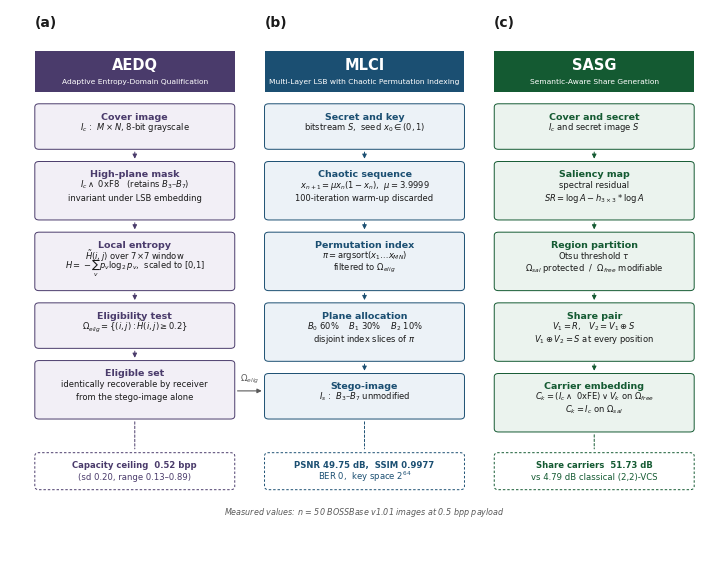

The script that saved this image: (Note: this script raises an exception after producing the figure.)
"""Figure 2 - ESVCP architecture. Publication format.
Two-column width (180 mm), 600 dpi TIFF, LZW.
All numeric values are measured (n = 50 BOSSBase v1.01 images)."""
import matplotlib
matplotlib.use("Agg")
import matplotlib.pyplot as plt
from matplotlib.patches import FancyBboxPatch, FancyArrowPatch, Rectangle

plt.rcParams.update({
    "font.family": "DejaVu Sans",
    "mathtext.fontset": "dejavusans",
})

INK = "#1A1A1A"
MUTE = "#5A5A5A"

COLS = [
    dict(
        panel="a", name="AEDQ",
        sub="Adaptive Entropy-Domain Qualification",
        accent="#4A3B6B", tint="#F2EFF6",
        boxes=[
            ("Cover image", ["$I_c$ :  $M \\times N$, 8-bit grayscale"]),
            ("High-plane mask", ["$I_c \\wedge$ 0xF8   (retains $B_3$–$B_7$)",
                                 "invariant under LSB embedding"]),
            ("Local entropy", ["$\\tilde{H}(i,j)$ over 7$\\times$7 window",
                               "$H = -\\sum_v p_v \\log_2 p_v$,  scaled to [0,1]"]),
            ("Eligibility test", ["$\\Omega_{elig} = \\{(i,j) : \\tilde{H}(i,j) \\geq 0.2\\}$"]),
            ("Eligible set", ["identically recoverable by receiver",
                              "from the stego-image alone"]),
        ],
        result=["Capacity ceiling  0.52 bpp", "(sd 0.20, range 0.13–0.89)"],
    ),
    dict(
        panel="b", name="MLCI",
        sub="Multi-Layer LSB with Chaotic Permutation Indexing",
        accent="#1B4F72", tint="#ECF2F7",
        boxes=[
            ("Secret and key", ["bitstream $S$,  seed $x_0 \\in (0,1)$"]),
            ("Chaotic sequence", ["$x_{n+1} = \\mu x_n (1 - x_n)$,  $\\mu = 3.9999$",
                                  "100-iteration warm-up discarded"]),
            ("Permutation index", ["$\\pi = \\mathrm{argsort}(x_1 \\ldots x_{MN})$",
                                   "filtered to $\\Omega_{elig}$"]),
            ("Plane allocation", ["$B_0$ 60%    $B_1$ 30%    $B_2$ 10%",
                                  "disjoint index slices of $\\pi$"]),
            ("Stego-image", ["$I_s$ :  $B_3$–$B_7$ unmodified"]),
        ],
        result=["PSNR 49.75 dB,  SSIM 0.9977", "BER 0,  key space $2^{64}$"],
    ),
    dict(
        panel="c", name="SASG",
        sub="Semantic-Aware Share Generation",
        accent="#145A32", tint="#EBF3EE",
        boxes=[
            ("Cover and secret", ["$I_c$ and secret image $S$"]),
            ("Saliency map", ["spectral residual",
                              "$SR = \\log A - h_{3\\times3} * \\log A$"]),
            ("Region partition", ["Otsu threshold $\\tau$",
                                  "$\\Omega_{sal}$ protected  /  $\\Omega_{free}$ modifiable"]),
            ("Share pair", ["$V_1 = R$,   $V_2 = V_1 \\oplus S$",
                            "$V_1 \\oplus V_2 = S$ at every position"]),
            ("Carrier embedding", ["$C_k = (I_c \\wedge$ 0xFE$) \\vee V_k$ on $\\Omega_{free}$",
                                   "$C_k = I_c$ on $\\Omega_{sal}$"]),
        ],
        result=["Share carriers  51.73 dB", "vs 4.79 dB classical (2,2)-VCS"],
    ),
]

FW, FH = 7.09, 5.45
SV = 7.4 / FH          # vertical rescale so content fills the canvas
fig = plt.figure(figsize=(FW, FH), dpi=300)
fig.patch.set_facecolor("white")
ax = fig.add_axes([0, 0, 1, 1]); ax.set_xlim(0, 1); ax.set_ylim(0, 1); ax.axis("off")

LM, RM = 0.035, 0.035
CGAP = 0.042
CW = (1 - LM - RM - 2 * CGAP) / 3
TOP = 0.925
HDR = 0.055 * SV
VGAP = 0.0165 * SV
LINE_H = 0.0175 * SV
PAD_T, PAD_B = 0.019 * SV, 0.011 * SV

for c, col in enumerate(COLS):
    x0 = LM + c * (CW + CGAP)
    xc = x0 + CW / 2
    A = col["accent"]

    ax.text(x0, TOP + 0.028 * SV, f"({col['panel']})", ha="left", va="bottom",
            fontsize=10, fontweight="bold", color=INK)

    ax.add_patch(Rectangle((x0, TOP - HDR), CW, HDR,
                           facecolor=A, edgecolor="none"))
    ax.text(xc, TOP - HDR * 0.36, col["name"], ha="center", va="center",
            fontsize=10.5, fontweight="bold", color="white")
    ax.text(xc, TOP - HDR * 0.76, col["sub"], ha="center", va="center",
            fontsize=5.4, color="white")

    y = TOP - HDR - VGAP
    for i, (label, lines) in enumerate(col["boxes"]):
        bh = PAD_T + PAD_B + LINE_H * len(lines) + 0.014 * SV
        ax.add_patch(FancyBboxPatch(
            (x0, y - bh), CW, bh,
            boxstyle="round,pad=0,rounding_size=0.006",
            linewidth=0.7, edgecolor=A, facecolor=col["tint"]))
        ax.text(xc, y - PAD_T + 0.001 * SV, label, ha="center", va="center",
                fontsize=6.8, fontweight="bold", color=A)
        for j, ln in enumerate(lines):
            ax.text(xc, y - PAD_T - 0.013 * SV - j * LINE_H, ln,
                    ha="center", va="center", fontsize=6.0, color=INK)
        if i < len(col["boxes"]) - 1:
            ax.add_patch(FancyArrowPatch((xc, y - bh), (xc, y - bh - VGAP),
                         arrowstyle="-|>", mutation_scale=6.5,
                         linewidth=0.7, color=A))
        y -= bh + VGAP
    col["_bottom"] = y + VGAP
    col["_x0"], col["_xc"] = x0, xc

a, b = COLS[0], COLS[1]
ylat = min(a["_bottom"], b["_bottom"]) + 0.028 * SV * SV
ax.add_patch(FancyArrowPatch((a["_x0"] + CW, ylat), (b["_x0"], ylat),
                             arrowstyle="-|>", mutation_scale=6.5,
                             linewidth=0.8, color=MUTE))
ax.text((a["_x0"] + CW + b["_x0"]) / 2, ylat + 0.006 * SV,
        "$\\Omega_{elig}$", ha="center", va="bottom", fontsize=6.2, color=MUTE)

y_link = min(c["_bottom"] for c in COLS) - 0.028 * SV
for col in COLS:
    ax.add_patch(FancyArrowPatch((col["_xc"], col["_bottom"]),
                                 (col["_xc"], y_link + 0.002),
                                 arrowstyle="-", linewidth=0.7,
                                 color=col["accent"], linestyle=(0, (2.5, 2))))

for col in COLS:
    rh = 0.050 * SV
    ax.add_patch(FancyBboxPatch((col["_x0"], y_link - rh), CW, rh,
                 boxstyle="round,pad=0,rounding_size=0.006",
                 linewidth=0.7, edgecolor=col["accent"], facecolor="white",
                 linestyle=(0, (2.5, 2))))
    for j, ln in enumerate(col["result"]):
        ax.text(col["_xc"], y_link - 0.017 * SV - j * 0.0160 * SV, ln,
                ha="center", va="center", fontsize=6.1,
                fontweight="bold" if j == 0 else "normal", color=col["accent"])

ax.text(0.5, y_link - (0.050 + 0.022) * SV,
        "Measured values: $n$ = 50 BOSSBase v1.01 images at 0.5 bpp payload",
        ha="center", va="top", fontsize=5.8, style="italic", color=MUTE)

fig.savefig("out2/Figure2.tif", dpi=600, bbox_inches="tight",
            pil_kwargs={"compression": "tiff_lzw"})
fig.savefig("out2/Figure2.png", dpi=300, bbox_inches="tight")
print("wrote out2/Figure2.tif and out2/Figure2.png")
